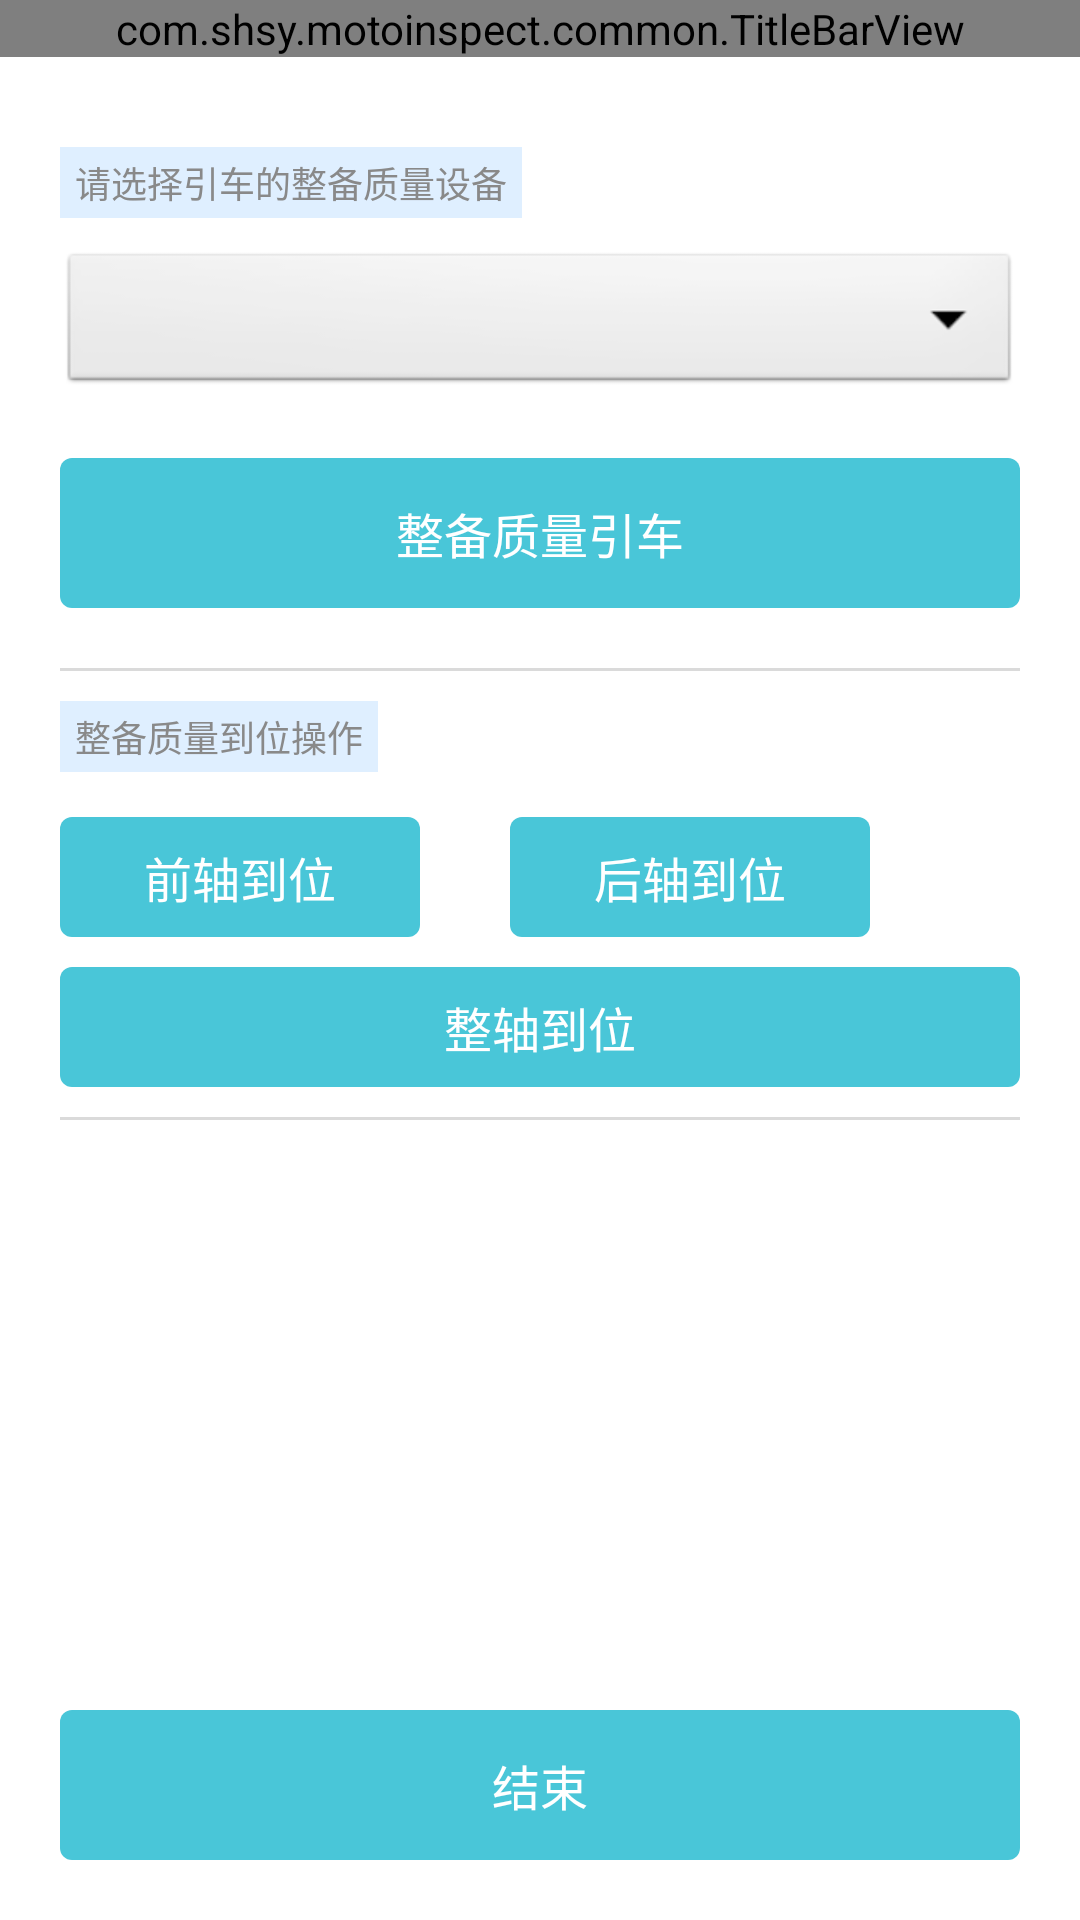

Here is an Android app screen rendered from its layout file. Give the layout XML and the strings, colors and styles it references.
<!-- AndroidManifest.xml: application theme android:Theme.Light.NoTitleBar -->
<!-- res/layout/frm_zbzl_check.xml -->
<?xml version="1.0" encoding="utf-8"?>

<LinearLayout xmlns:android="http://schemas.android.com/apk/res/android"
    android:layout_width="match_parent"
    android:layout_height="match_parent"
    android:orientation="vertical">

    <include android:id="@+id/toptitle" layout="@layout/top"/> 
    
    <RelativeLayout
    android:layout_width="match_parent"
    android:layout_height="wrap_content" 
    android:descendantFocusability="blocksDescendants"
    android:background="@drawable/listitem_bg"
    android:padding="20dp">
    
    <TextView android:id="@+id/tv_device_hint" 
        android:layout_width="wrap_content"
        android:layout_height="wrap_content"
        android:singleLine="true"
        android:textColor="#898989"
        android:textSize="12sp"
        android:text="请选择引车的整备质量设备"
        android:paddingLeft="5dp"
        android:paddingRight="5dp"
        android:paddingTop="3dp"
        android:paddingBottom="3dp"
        android:layout_marginTop="10dp"
        android:background="#DFEFFF"
        />
	
	<Spinner
	    android:id="@+id/sp_devices"
	    android:layout_width="match_parent"
	    android:layout_height="wrap_content"
	    android:minHeight="50dp"
	    android:layout_below="@id/tv_device_hint"
	    android:layout_marginTop="10dp"
	    android:spinnerMode="dialog" />
    
    <Button 
        android:id="@+id/btn_zbzl_toline"
        android:layout_width="match_parent"
        android:layout_height="50dp"
        android:layout_marginTop="20dp"
        android:text="整备质量引车"
        android:textColor="#ffffff"
        android:layout_below="@id/sp_devices"
        android:background="@drawable/login_btn"
        android:textSize="16sp"/>
    
	
	<View android:id="@+id/divider" 
        android:layout_width="match_parent"
        android:layout_height="1dp"
        android:layout_below="@id/btn_zbzl_toline"
        android:layout_marginTop="20dp"
        android:background="@color/border"
        />
	
	<TextView android:id="@+id/tv_zbzl_hint" 
        android:layout_width="wrap_content"
        android:layout_height="wrap_content"
        android:singleLine="true"
        android:textColor="#898989"
        android:textSize="12sp"
        android:layout_below="@id/divider"
        android:layout_marginTop="10dp"
        android:text="整备质量到位操作"
        android:paddingLeft="5dp"
        android:paddingRight="5dp"
        android:paddingTop="3dp"
        android:paddingBottom="3dp"
        android:background="#DFEFFF"
        />
    

	<LinearLayout android:id="@+id/ll_zbzl_qzdw"
	    android:layout_width="match_parent"
	    android:layout_height="wrap_content"
	    android:layout_marginTop="10dp"
	    android:paddingTop="5dp"
	    android:paddingBottom="5dp"
	    android:layout_below="@id/tv_zbzl_hint"
	    android:gravity="center_vertical"
	    android:orientation="horizontal"
	    >
	    <Button
        android:id="@+id/btn_zbzl_qzdw"
        android:layout_width="120dp"
        android:layout_height="40dp"
        android:text="前轴到位"
        android:textColor="#ffffff"
        android:background="@drawable/login_btn"
        android:layout_gravity="center_vertical"
        android:textSize="16sp"
        android:onClick="qzdwBtnClick"
        />
    
     <Button
        android:id="@+id/btn_zbzl_hzdw"
        android:layout_width="120dp"
        android:layout_height="40dp"
        android:layout_marginLeft="30dp"
        android:text="后轴到位"
        android:textColor="#ffffff"
        android:layout_gravity="center_vertical"
        android:background="@drawable/login_btn"
        android:textSize="16sp"
        />
	</LinearLayout>
	
	<Button android:id="@+id/btn_zzdw"
	    android:layout_width="match_parent"
        android:layout_height="40dp"
        android:text="整轴到位"
        android:textColor="#ffffff"
        android:layout_gravity="center_vertical"
        android:layout_marginTop="5dp"
        android:background="@drawable/login_btn"
        android:layout_below="@id/ll_zbzl_qzdw"
        android:textSize="16sp"/>
	
	<View android:id="@+id/divider2" 
        android:layout_width="match_parent"
        android:layout_height="1dp"
        android:layout_below="@id/btn_zzdw"
        android:layout_marginTop="10dp"
        android:background="@color/border"
        />
	
	<Button 
        android:id="@+id/btn_finish"
        android:layout_width="match_parent"
        android:layout_height="50dp"
        android:text="结束"
        android:textColor="#ffffff"
        android:layout_alignParentBottom="true"
        android:background="@drawable/login_btn"
        android:textSize="16sp"/>
	
</RelativeLayout>
    
</LinearLayout>
<!-- res/layout/top.xml (included above) -->
<?xml version="1.0" encoding="utf-8"?>

<merge xmlns:android="http://schemas.android.com/apk/res/android"
    android:layout_width="match_parent"
    android:layout_height="wrap_content" >

    
    <com.shsy.motoinspect.common.TitleBarView 
        android:id="@+id/titlebar"
        android:layout_width="match_parent"
        android:layout_height="wrap_content"
        />

</merge>
<!-- resources referenced by this layout -->
<resources>
  <color name="border">#DADADA</color>
  <!-- drawable listitem_bg (drawable) -->
  <?xml version="1.0" encoding="utf-8"?>
  
  <selector xmlns:android="http://schemas.android.com/apk/res/android">
      <item android:state_focused="true" android:drawable="@color/listview_bg_focus" />
      <item android:state_pressed="true" android:drawable="@color/listview_bg_focus" />
      <item android:state_selected="true" android:drawable="@color/listview_bg_focus" />
  </selector>
  <!-- drawable login_btn (drawable) -->
  <?xml version="1.0" encoding="utf-8"?>
  
  <selector xmlns:android="http://schemas.android.com/apk/res/android">
      <item android:state_focused="true" android:drawable="@drawable/login_btn_enable" />
      <item android:state_pressed="true" android:drawable="@drawable/login_btn_enable" />
      <item android:state_selected="true" android:drawable="@drawable/login_btn_enable" />
      <item android:drawable="@drawable/login_btn_disenable" />
  </selector>
  <color name="listview_bg_focus">#EDFAFF</color>
  <!-- drawable login_btn_enable (drawable) -->
  <?xml version="1.0" encoding="utf-8"?>
  
  <shape xmlns:android="http://schemas.android.com/apk/res/android" >
      <solid android:color="#42B2C2" />
      <corners android:radius="4dp" />
  </shape>
  <!-- drawable login_btn_disenable (drawable) -->
  <?xml version="1.0" encoding="utf-8"?>
  
  <shape xmlns:android="http://schemas.android.com/apk/res/android" >
  
      <solid android:color="#49C6D8" />
  
      <corners android:radius="4dp" />
  
  </shape>
</resources>
